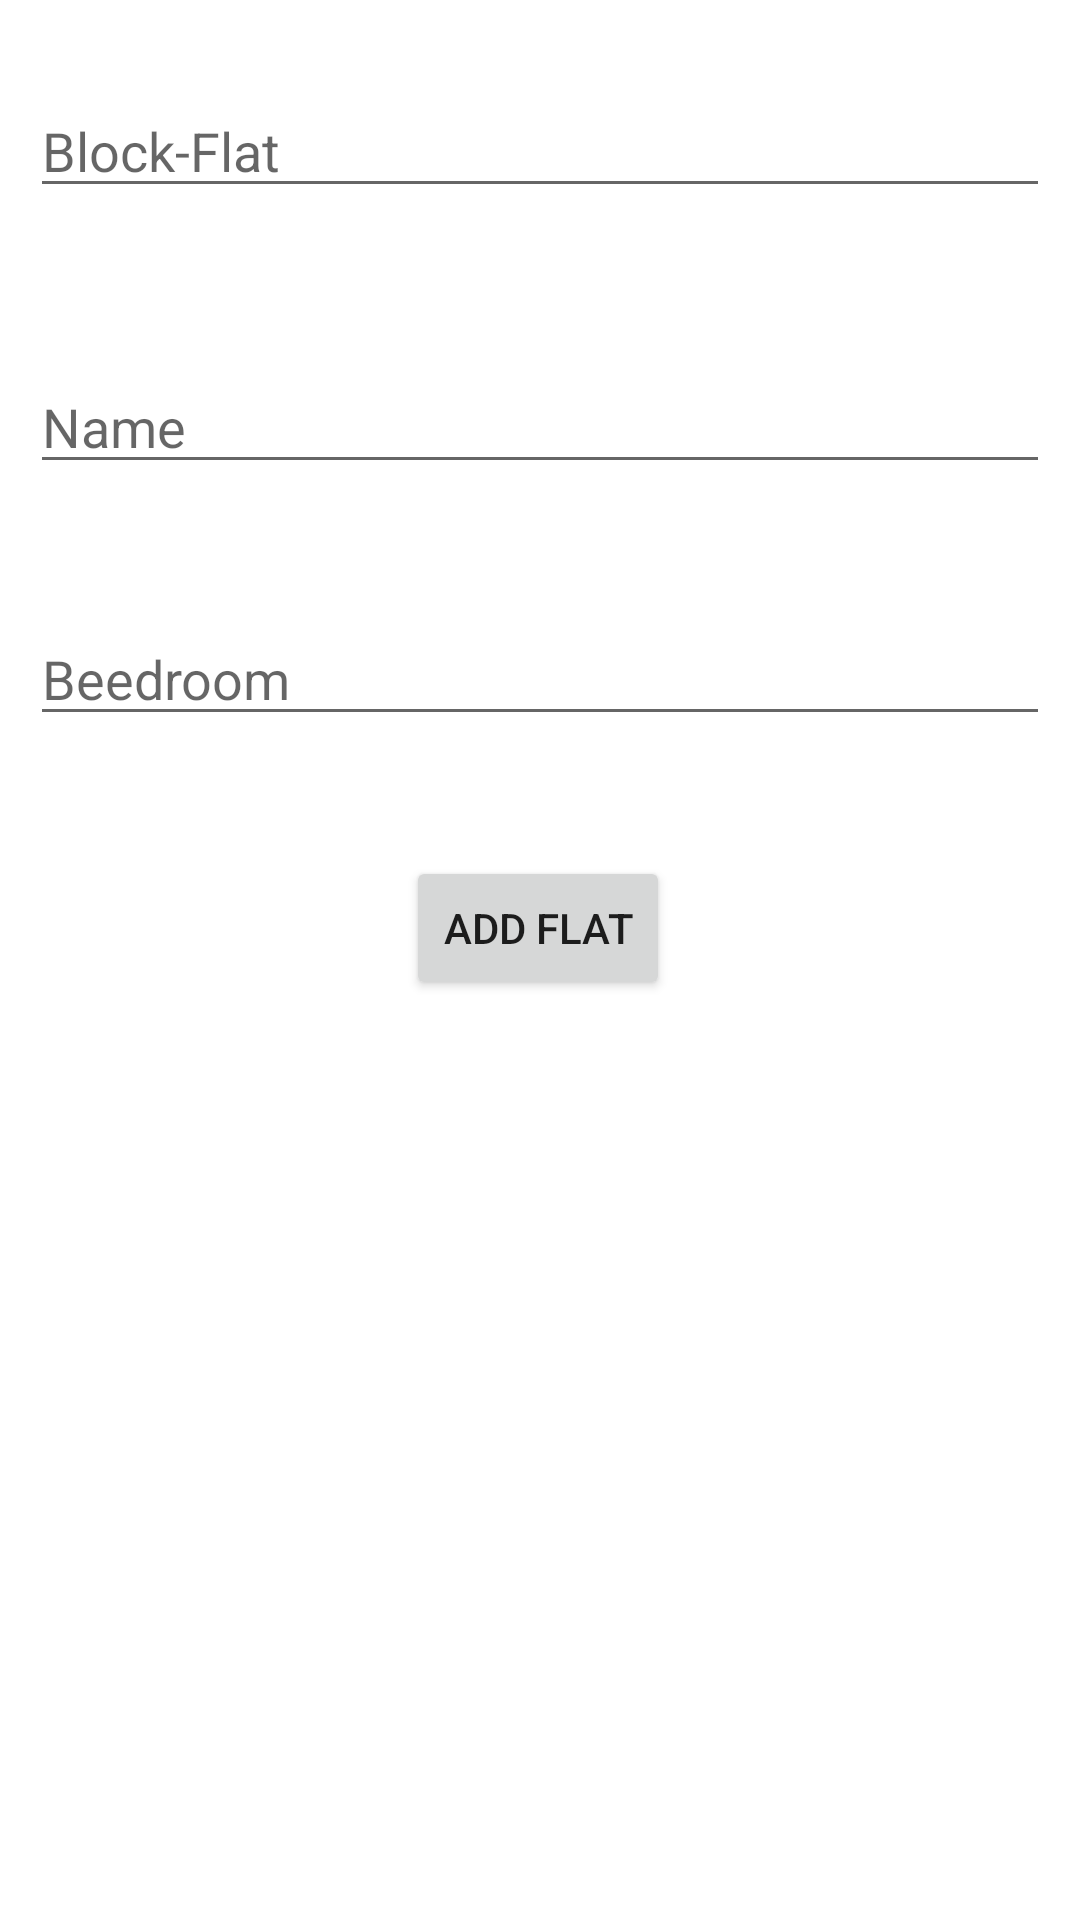

Write the Android layout XML for this screen, with the resource values it uses.
<!-- AndroidManifest.xml: application theme Theme.RSEPPhase2 -->
<!-- res/layout/fragment_second.xml -->
<?xml version="1.0" encoding="utf-8"?>
<androidx.constraintlayout.widget.ConstraintLayout xmlns:android="http://schemas.android.com/apk/res/android"
    xmlns:app="http://schemas.android.com/apk/res-auto"
    xmlns:tools="http://schemas.android.com/tools"
    android:layout_width="match_parent"
    android:layout_height="match_parent"
    tools:context=".SecondFragment">


    <EditText
        android:id="@+id/et_flat_id"
        android:layout_width="0dp"
        android:layout_height="wrap_content"
        android:layout_marginStart="10dp"
        android:layout_marginTop="28dp"
        android:layout_marginEnd="10dp"
        android:ems="10"
        android:hint="Block-Flat"
        android:inputType="textPersonName"
        app:layout_constraintEnd_toEndOf="parent"
        app:layout_constraintHorizontal_bias="1.0"
        app:layout_constraintStart_toStartOf="parent"
        app:layout_constraintTop_toTopOf="parent" />

    <EditText
        android:id="@+id/et_user_name"
        android:layout_width="0dp"
        android:layout_height="wrap_content"
        android:layout_marginStart="10dp"
        android:layout_marginTop="120dp"
        android:layout_marginEnd="10dp"
        android:ems="10"
        android:hint="Name"
        android:inputType="textPersonName"
        app:layout_constraintEnd_toEndOf="parent"
        app:layout_constraintHorizontal_bias="0.0"
        app:layout_constraintStart_toStartOf="parent"
        app:layout_constraintTop_toTopOf="parent"
        app:layout_constraintVertical_bias="0.0" />

    <EditText
        android:id="@+id/et_room"
        android:layout_width="0dp"
        android:layout_height="wrap_content"
        android:layout_marginStart="10dp"
        android:layout_marginTop="204dp"
        android:layout_marginEnd="10dp"
        android:ems="10"
        android:inputType="textPersonName"
        android:hint="Beedroom"
        app:layout_constraintEnd_toEndOf="parent"
        app:layout_constraintHorizontal_bias="0.0"
        app:layout_constraintStart_toStartOf="parent"
        app:layout_constraintTop_toTopOf="parent" />

    <Button
        android:id="@+id/btn_add_item"
        android:layout_width="wrap_content"
        android:layout_height="wrap_content"
        android:layout_marginTop="40dp"
        android:text="Add Flat"
        app:layout_constraintEnd_toEndOf="parent"
        app:layout_constraintHorizontal_bias="0.498"
        app:layout_constraintStart_toStartOf="parent"
        app:layout_constraintTop_toBottomOf="@+id/et_room" />

    


















</androidx.constraintlayout.widget.ConstraintLayout>
<!-- resources referenced by this layout -->
<resources>
  <string name="previous">Previous</string>
  <style name="Theme.RSEPPhase2" parent="Theme.MaterialComponents.DayNight.DarkActionBar">
          
          <item name="colorPrimary">@color/purple_500</item>
          <item name="colorPrimaryVariant">@color/purple_700</item>
          <item name="colorOnPrimary">@color/white</item>
          
          <item name="colorSecondary">@color/teal_200</item>
          <item name="colorSecondaryVariant">@color/teal_700</item>
          <item name="colorOnSecondary">@color/black</item>
          
          <item name="android:statusBarColor" tools:targetApi="l">?attr/colorPrimaryVariant</item>
          
      </style>
  <color name="purple_500">#0B0B0B</color>
  <color name="purple_700">#0B0B0B</color>
  <color name="white">#FFFFFFFF</color>
  <color name="teal_200">#FF03DAC5</color>
  <color name="teal_700">#FF018786</color>
  <color name="black">#FF000000</color>
</resources>
